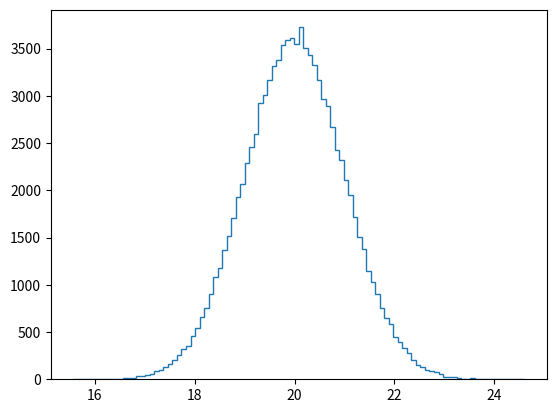

This chart was generated by the following Python code: (Note: this script raises an exception after producing the figure.)
# Draw 100000 samples from Normal distribution with stds of interest: samples_std1, samples_std3, samples_std10
import numpy as np
import matplotlib.pyplot as plt
samples_std1 = np.random.normal(20, 1, size=100000)
samples_std3 = np.random.normal(20, 3, size=100000)
samples_std10 = np.random.normal(20, 10, size=100000)
print(samples_std1.shape)
print(samples_std1)
print('\n\n')
print(samples_std3)
print('\n\n')
print(samples_std10)
print('\n\n')
# Make histograms
_ = plt.hist(samples_std1, bins=100, normed=True, histtype='step')
_ = plt.hist(samples_std3, bins=100, normed=True, histtype='step')
_ = plt.hist(samples_std10, bins=100, normed=True, histtype='step')

# Make a legend, set limits and show plot
_ = plt.legend(('std = 1', 'std = 3', 'std = 10'))
plt.ylim(-0.01, 0.42)
plt.show()

def ecdf(data):
    """Compute ECDF for a one-dimensional array of measurements."""

    # Number of data points: n
    n=len(data)

    # x-data for the ECDF: x
    x=np.sort(data)

    # y-data for the ECDF: y
    y= np.arange(1,n+1) / n

    return x, y

# Generate CDFs
x_std1,y_std1=ecdf(samples_std1)
x_std3,y_std3=ecdf(samples_std3)
x_std10,y_std10=ecdf(samples_std10)

# Plot CDFs
_=plt.plot(x_std1,y_std1,marker='.',linestyle='none')
_=plt.plot(x_std3,y_std3,marker='.',linestyle='none')
_=plt.plot(x_std10,y_std10,marker='.',linestyle='none')


# Label the axes
plt.xlabel('Petal Length')
plt.ylabel('ECDF')




# Make 2% margin
plt.margins(0.02)

# Make a legend and show the plot
_ = plt.legend(('std = 1', 'std = 3', 'std = 10'), loc='lower right')
plt.show()

belmont_no_outliers=[ 148.51,  146.65,  148.52,  150.7 ,  150.42,  150.88,  151.57,
        147.54,  149.65,  148.74,  147.86,  148.75,  147.5 ,  148.26,
        149.71,  146.56,  151.19,  147.88,  149.16,  148.82,  148.96,
        152.02,  146.82,  149.97,  146.13,  148.1 ,  147.2 ,  146.  ,
        146.4 ,  148.2 ,  149.8 ,  147.  ,  147.2 ,  147.8 ,  148.2 ,
        149.  ,  149.8 ,  148.6 ,  146.8 ,  149.6 ,  149.  ,  148.2 ,
        149.2 ,  148.  ,  150.4 ,  148.8 ,  147.2 ,  148.8 ,  149.6 ,
        148.4 ,  148.4 ,  150.2 ,  148.8 ,  149.2 ,  149.2 ,  148.4 ,
        150.2 ,  146.6 ,  149.8 ,  149.  ,  150.8 ,  148.6 ,  150.2 ,
        149.  ,  148.6 ,  150.2 ,  148.2 ,  149.4 ,  150.8 ,  150.2 ,
        152.2 ,  148.2 ,  149.2 ,  151.  ,  149.6 ,  149.6 ,  149.4 ,
        148.6 ,  150.  ,  150.6 ,  149.2 ,  152.6 ,  152.8 ,  149.6 ,
        151.6 ,  152.8 ,  153.2 ,  152.4 ,  152.2 ]

# Compute mean and standard deviation: mu, sigma
mu=np.mean(belmont_no_outliers)
sigma=np.std(belmont_no_outliers)


# Sample out of a normal distribution with this mu and sigma: samples
samples=np.random.normal(mu,sigma,size=10000)

# Get the CDF of the samples and of the data
x_theor,y_theor=ecdf(samples)
x,y=ecdf(belmont_no_outliers)


# Plot the CDFs and show the plot
_ = plt.plot(x_theor, y_theor)
_ = plt.plot(x, y, marker='.', linestyle='none')
plt.margins(0.02)
_ = plt.xlabel('Belmont winning time (sec.)')
_ = plt.ylabel('CDF')
plt.show()

# Take a million samples out of the Normal distribution: samples
samples=np.random.normal(mu,sigma,size=1000000)

# Compute the fraction that are faster than 144 seconds: prob
prob=(np.sum(samples>144)/1000000)

# Print the result
print('Probability of besting Secretariat:', prob)

def successive_poisson(tau1, tau2, size=1):
    # Draw samples out of first exponential distribution: t1
    t1 = np.random.exponential(tau1,size=size)
    # Draw samples out of second exponential distribution: t2
    t2 = np.random.exponential(tau2,size=size)

    return t1 + t2

# Draw samples of waiting times: waiting_times
waiting_times=successive_poisson(764,715,100000)

# Make the histogram
plt.hist(waiting_times,bins=100, normed=True,histtype='step')


# Label axes
plt.xlabel('Hitter')
plt.ylabel('Freq')

# Show the plot
plt.show()

x,y=ecdf(waiting_times)
_ = plt.plot(x, y, marker='.', linestyle='none')
plt.margins(0.02)
_ = plt.xlabel('Hitter')
_ = plt.ylabel('CDF')
plt.show()



